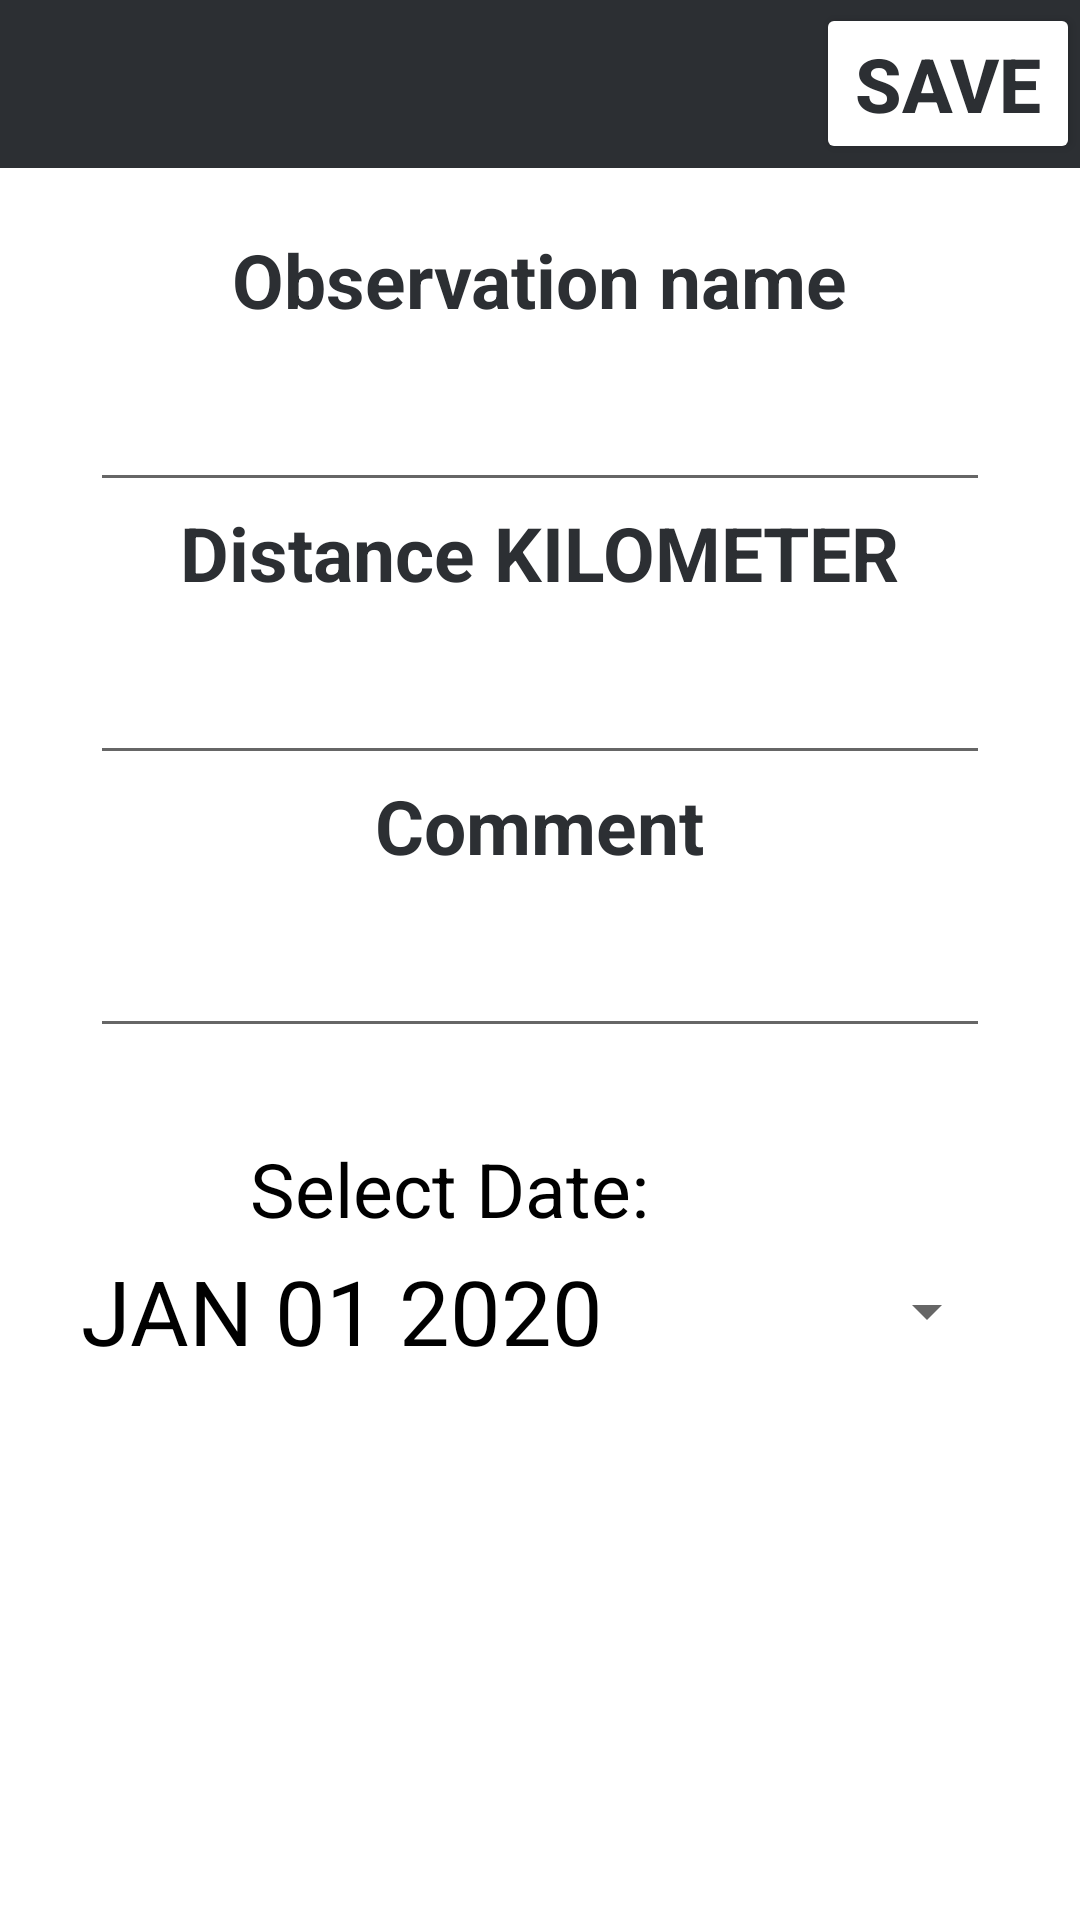

Android layout source for this screen:
<!-- AndroidManifest.xml: application theme Theme.ProjectMobile -->
<!-- res/layout/activity_generate_observation.xml -->
<?xml version="1.0" encoding="utf-8"?>
<LinearLayout
        xmlns:android="http://schemas.android.com/apk/res/android"
        android:orientation="vertical"
        xmlns:app="http://schemas.android.com/apk/res-auto"
        xmlns:tools="http://schemas.android.com/tools"
        android:layout_width="match_parent"
        android:layout_height="match_parent"
        tools:context=".GenerateObservation">

    <androidx.appcompat.widget.Toolbar
            android:layout_width="match_parent"
            android:layout_height="wrap_content"
            android:minHeight="?actionBarSize"
            android:theme="?actionBarTheme"
            android:background="@color/darkGray"
    >















        <Button android:layout_width="wrap_content" android:layout_height="wrap_content"
                android:text="save"
                android:textSize="25sp"
                android:textColor="@color/darkGray"
                android:backgroundTint="@color/white"
                android:textStyle="bold"
                android:layout_gravity="end"
                android:onClick="saveObservation"></Button>

    </androidx.appcompat.widget.Toolbar>

    <TextView
            android:id="@+id/errorCreateObservation"
            android:layout_width="wrap_content"
            android:layout_height="wrap_content"
            android:textSize="15sp"
            android:textColor="@color/red"
            android:textStyle="bold"
            android:layout_gravity="center"></TextView>

    <TextView
            android:layout_width="wrap_content"
            android:layout_height="wrap_content"
            android:text="Observation name"
            android:textSize="25sp"
            android:textColor="@color/darkGray"
            android:textStyle="bold"
            android:layout_gravity="center"></TextView>


    <EditText
            android:id="@+id/observationTypeEdit"
            android:layout_width="300dp" android:layout_height="wrap_content"
            android:textSize="15sp"
            android:layout_marginTop="20dp"
            android:maxLines="1"
            android:textColor="@color/darkGray"
            android:layout_gravity="center"></EditText>

    <TextView
            android:layout_width="wrap_content"
            android:layout_height="wrap_content"
            android:text="Distance KILOMETER"
            android:textSize="25sp"
            android:textColor="@color/darkGray"
            android:textStyle="bold"
            android:layout_gravity="center"></TextView>

    <EditText
            android:id="@+id/observationEdit"
            android:layout_width="300dp" android:layout_height="wrap_content"
            android:textSize="15sp"
            android:layout_marginTop="20dp"
            android:maxLines="1"
            android:textColor="@color/darkGray"
            android:layout_gravity="center"></EditText>

    <TextView
            android:layout_width="wrap_content"
            android:layout_height="wrap_content"
            android:text="Comment"
            android:textSize="25sp"
            android:textColor="@color/darkGray"
            android:textStyle="bold"
            android:layout_gravity="center"></TextView>

    <EditText
            android:id="@+id/commentEdit"
            android:layout_width="300dp" android:layout_height="wrap_content"
            android:textSize="15sp"
            android:layout_marginTop="20dp"
            android:maxLines="1"
            android:textColor="@color/darkGray"
            android:layout_gravity="center"></EditText>


    <TextView
    android:id="@+id/textView"
    android:layout_width="193dp"
    android:layout_height="wrap_content"
    android:text="Select Date:"
    android:textSize="25sp"
    android:textColor="@color/black"
    android:layout_gravity="center"
    android:layout_marginTop="30dp"
    app:layout_constraintLeft_toLeftOf="parent"
    app:layout_constraintRight_toRightOf="parent"
    app:layout_constraintTop_toTopOf="parent"/>

    <Button
            android:id="@+id/btn_date"
            android:layout_width="306dp"
            android:layout_height="wrap_content"
            android:text="JAN 01 2020"
            android:textSize="30sp"
            android:textColor="@color/black"
            style="?android:spinnerStyle"
            app:layout_constraintLeft_toLeftOf="parent"
            android:layout_gravity="center"
            app:layout_constraintRight_toRightOf="parent"
            app:layout_constraintTop_toBottomOf="@+id/textView"
            android:onClick="openDatesPicker"/>



</LinearLayout>
<!-- resources referenced by this layout -->
<resources>
  <color name="black">#FF000000</color>
  <color name="darkGray"> #2C2F33</color>
  <color name="red">#F00</color>
  <color name="white">#FFFFFFFF</color>
  <style name="Theme.ProjectMobile" parent="Theme.MaterialComponents.DayNight.DarkActionBar">
          <item name="colorPrimary">@color/purple_500</item>
          <item name="colorPrimaryVariant">@color/purple_700</item>
          <item name="colorOnPrimary">@color/white</item>
          
          <item name="colorSecondary">@color/teal_200</item>
          <item name="colorSecondaryVariant">@color/teal_700</item>
          <item name="colorOnSecondary">@color/black</item>
          
          <item name="android:statusBarColor" tools:targetApi="l">?attr/colorPrimaryVariant</item>
          
          
      </style>
  <color name="purple_500">#FF6200EE</color>
  <color name="purple_700">#FF3700B3</color>
  <color name="teal_200">#FF03DAC5</color>
  <color name="teal_700">#FF018786</color>
</resources>
